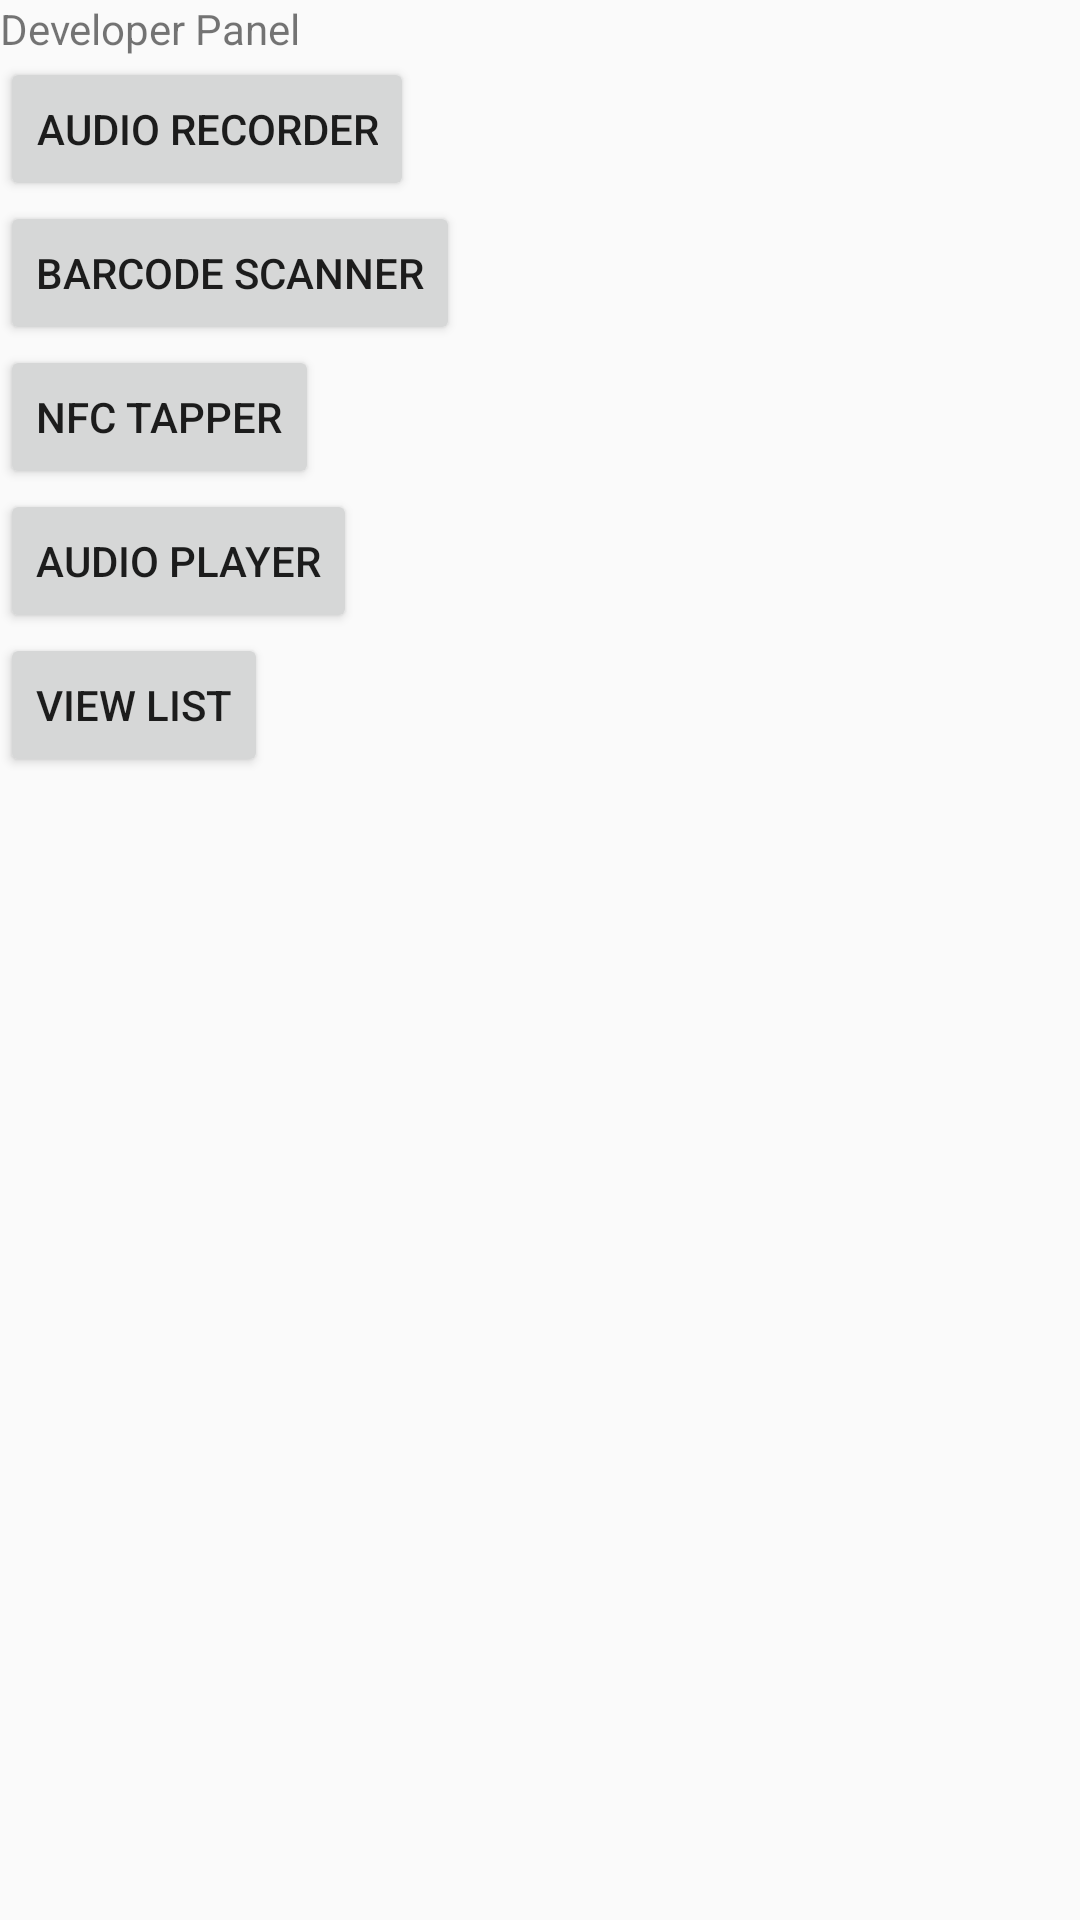

Write the Android layout XML for this screen, with the resource values it uses.
<!-- AndroidManifest.xml: application theme AppTheme -->
<!-- res/layout/activity_main.xml -->
<?xml version="1.0" encoding="utf-8"?>
<LinearLayout
    xmlns:android="http://schemas.android.com/apk/res/android"
    xmlns:app="http://schemas.android.com/apk/res-auto"
    xmlns:tools="http://schemas.android.com/tools"
    android:orientation="vertical"
    android:layout_width="match_parent"
    android:layout_height="match_parent"
    tools:context="com.squad.betakua.tap_neko.MainActivity">

    <TextView
        android:layout_width="wrap_content"
        android:layout_height="wrap_content"
        android:text="Developer Panel" />

    <Button
        android:id="@+id/audio_recorder_button"
        android:layout_width="wrap_content"
        android:layout_height="wrap_content"
        android:text="audio recorder"/>

    <Button
        android:id="@+id/barcode-scanner-button"
        android:layout_width="wrap_content"
        android:layout_height="wrap_content"
        android:text="barcode scanner"/>

    <Button
        android:id="@+id/nfc-button"
        android:layout_width="wrap_content"
        android:layout_height="wrap_content"
        android:onClick="onBtnClick"
        android:text="nfc tapper"/>

    <Button
        android:id="@+id/audio_player_button"
        android:layout_width="wrap_content"
        android:layout_height="wrap_content"
        android:text="audio player"/>
    <Button
        android:id="@+id/list_button"
        android:layout_width="wrap_content"
        android:layout_height="wrap_content"
        android:text="view list"/>

</LinearLayout>
<!-- resources referenced by this layout -->
<resources>
  <style name="AppTheme" parent="Theme.AppCompat.Light.NoActionBar">
          
          <item name="colorPrimary">@color/colorPrimary</item>
          <item name="colorPrimaryDark">@color/colorPrimaryDark</item>
          <item name="colorAccent">@color/colorAccent</item>
      </style>
  <color name="colorPrimary">#3F51B5</color>
  <color name="colorPrimaryDark">#303F9F</color>
  <color name="colorAccent">#ff4081</color>
</resources>
